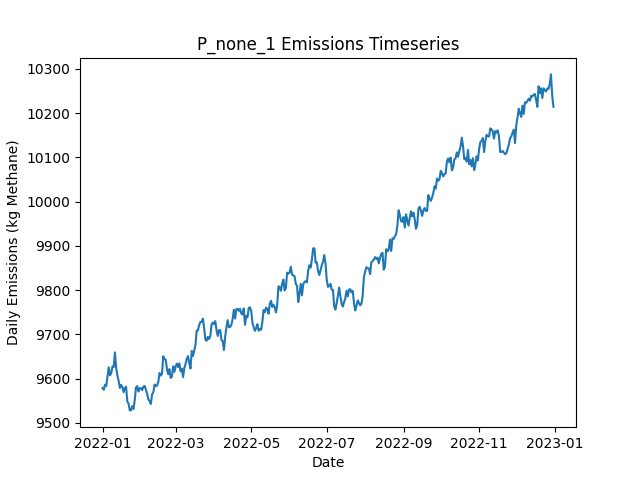

Data behind this chart, as committed beside it:
Date, Daily Emissions (Kg Methane), Daily Mitigable Emissions (Kg Methane), Daily Non-Mitigable Emissions (Kg Methan…, Daily Cost ($), Active Leaks, New Leaks, Leaks Repaired, Leaks Naturally Repaired, Leaks Tagged, Daily Repair Cost ($), Daily Natural Repair Cost ($)
2022-01-01, 9578, 6595, 2983, 0.00000, 3598, 3614, 0, 8, 0, 0, 1600
2022-01-02, 9575, 6595, 2980, 0.00000, 3595, 7, 0, 6, 0, 0, 1200
2022-01-03, 9586, 6604, 2982, 0.00000, 3595, 9, 0, 7, 0, 0, 1400
2022-01-04, 9583, 6602, 2981, 0.00000, 3595, 14, 0, 11, 0, 0, 2200
2022-01-05, 9604, 6595, 3009, 0.00000, 3600, 13, 0, 7, 0, 0, 1400
2022-01-06, 9625, 6615, 3011, 0.00000, 3605, 10, 0, 3, 0, 0, 600
2022-01-07, 9607, 6591, 3016, 0.00000, 3599, 11, 0, 11, 0, 0, 2200
2022-01-08, 9612, 6612, 3000, 0.00000, 3598, 9, 0, 7, 0, 0, 1400
2022-01-09, 9627, 6632, 2996, 0.00000, 3599, 10, 0, 7, 0, 0, 1400
2022-01-10, 9626, 6619, 3007, 0.00000, 3595, 8, 0, 8, 0, 0, 1600
2022-01-11, 9659, 6651, 3009, 0.00000, 3604, 13, 0, 3, 0, 0, 600
2022-01-12, 9624, 6631, 2993, 0.00000, 3595, 6, 0, 10, 0, 0, 2000
2022-01-13, 9607, 6620, 2987, 0.00000, 3594, 12, 0, 10, 0, 0, 2000
2022-01-14, 9594, 6602, 2993, 0.00000, 3590, 6, 0, 7, 0, 0, 1400
2022-01-15, 9579, 6604, 2975, 0.00000, 3587, 5, 0, 4, 0, 0, 800
2022-01-16, 9586, 6604, 2982, 0.00000, 3589, 11, 0, 6, 0, 0, 1200
2022-01-17, 9581, 6598, 2982, 0.00000, 3588, 6, 0, 4, 0, 0, 800
2022-01-18, 9569, 6602, 2968, 0.00000, 3585, 7, 0, 4, 0, 0, 800
2022-01-19, 9579, 6611, 2967, 0.00000, 3588, 12, 0, 7, 0, 0, 1400
2022-01-20, 9582, 6614, 2968, 0.00000, 3591, 9, 0, 5, 0, 0, 1000
2022-01-21, 9548, 6588, 2960, 0.00000, 3587, 7, 0, 9, 0, 0, 1800
2022-01-22, 9543, 6594, 2949, 0.00000, 3584, 11, 0, 9, 0, 0, 1800
2022-01-23, 9528, 6583, 2945, 0.00000, 3581, 8, 0, 9, 0, 0, 1800
2022-01-24, 9528, 6580, 2948, 0.00000, 3585, 12, 0, 6, 0, 0, 1200
2022-01-25, 9538, 6572, 2966, 0.00000, 3584, 13, 0, 11, 0, 0, 2200
2022-01-26, 9531, 6563, 2968, 0.00000, 3587, 11, 0, 6, 0, 0, 1200
2022-01-27, 9552, 6567, 2984, 0.00000, 3593, 14, 0, 6, 0, 0, 1200
2022-01-28, 9580, 6588, 2992, 0.00000, 3595, 9, 0, 6, 0, 0, 1200
2022-01-29, 9583, 6594, 2989, 0.00000, 3595, 9, 0, 5, 0, 0, 1000
2022-01-30, 9571, 6574, 2997, 0.00000, 3590, 7, 0, 10, 0, 0, 2000
2022-01-31, 9578, 6583, 2995, 0.00000, 3589, 6, 0, 6, 0, 0, 1200
2022-02-01, 9578, 6581, 2997, 0.00000, 3592, 7, 0, 4, 0, 0, 800
2022-02-02, 9574, 6574, 3000, 0.00000, 3594, 9, 0, 6, 0, 0, 1200
2022-02-03, 9582, 6583, 2998, 0.00000, 3595, 12, 0, 7, 0, 0, 1400
2022-02-04, 9584, 6587, 2996, 0.00000, 3595, 8, 0, 3, 0, 0, 600
2022-02-05, 9575, 6575, 3000, 0.00000, 3587, 8, 0, 10, 0, 0, 2000
2022-02-06, 9566, 6581, 2985, 0.00000, 3587, 10, 0, 4, 0, 0, 800
2022-02-07, 9553, 6568, 2985, 0.00000, 3590, 15, 0, 7, 0, 0, 1400
2022-02-08, 9549, 6563, 2986, 0.00000, 3588, 5, 0, 6, 0, 0, 1200
2022-02-09, 9543, 6574, 2969, 0.00000, 3587, 11, 0, 8, 0, 0, 1600
2022-02-10, 9565, 6589, 2976, 0.00000, 3588, 8, 0, 5, 0, 0, 1000
2022-02-11, 9569, 6603, 2966, 0.00000, 3589, 8, 0, 4, 0, 0, 800
2022-02-12, 9587, 6609, 2977, 0.00000, 3589, 9, 0, 3, 0, 0, 600
2022-02-13, 9583, 6607, 2976, 0.00000, 3587, 7, 0, 5, 0, 0, 1000
2022-02-14, 9584, 6611, 2973, 0.00000, 3581, 5, 0, 6, 0, 0, 1200
2022-02-15, 9592, 6617, 2975, 0.00000, 3580, 8, 0, 4, 0, 0, 800
2022-02-16, 9613, 6635, 2978, 0.00000, 3586, 17, 0, 9, 0, 0, 1800
2022-02-17, 9607, 6642, 2965, 0.00000, 3590, 11, 0, 3, 0, 0, 600
2022-02-18, 9611, 6642, 2968, 0.00000, 3591, 12, 0, 5, 0, 0, 1000
2022-02-19, 9650, 6669, 2982, 0.00000, 3604, 17, 0, 2, 0, 0, 400
2022-02-20, 9644, 6665, 2979, 0.00000, 3604, 8, 0, 4, 0, 0, 800
2022-02-21, 9643, 6677, 2966, 0.00000, 3600, 9, 0, 8, 0, 0, 1600
2022-02-22, 9621, 6669, 2952, 0.00000, 3596, 13, 0, 10, 0, 0, 2000
2022-02-23, 9610, 6668, 2941, 0.00000, 3593, 6, 0, 4, 0, 0, 800
2022-02-24, 9621, 6673, 2948, 0.00000, 3596, 9, 0, 4, 0, 0, 800
2022-02-25, 9601, 6678, 2924, 0.00000, 3594, 10, 0, 5, 0, 0, 1000
2022-02-26, 9605, 6681, 2924, 0.00000, 3594, 10, 0, 6, 0, 0, 1200
2022-02-27, 9628, 6698, 2929, 0.00000, 3593, 9, 0, 5, 0, 0, 1000
2022-02-28, 9615, 6701, 2914, 0.00000, 3601, 17, 0, 6, 0, 0, 1200
2022-03-01, 9627, 6695, 2932, 0.00000, 3600, 8, 0, 8, 0, 0, 1600
... 305 more rows
